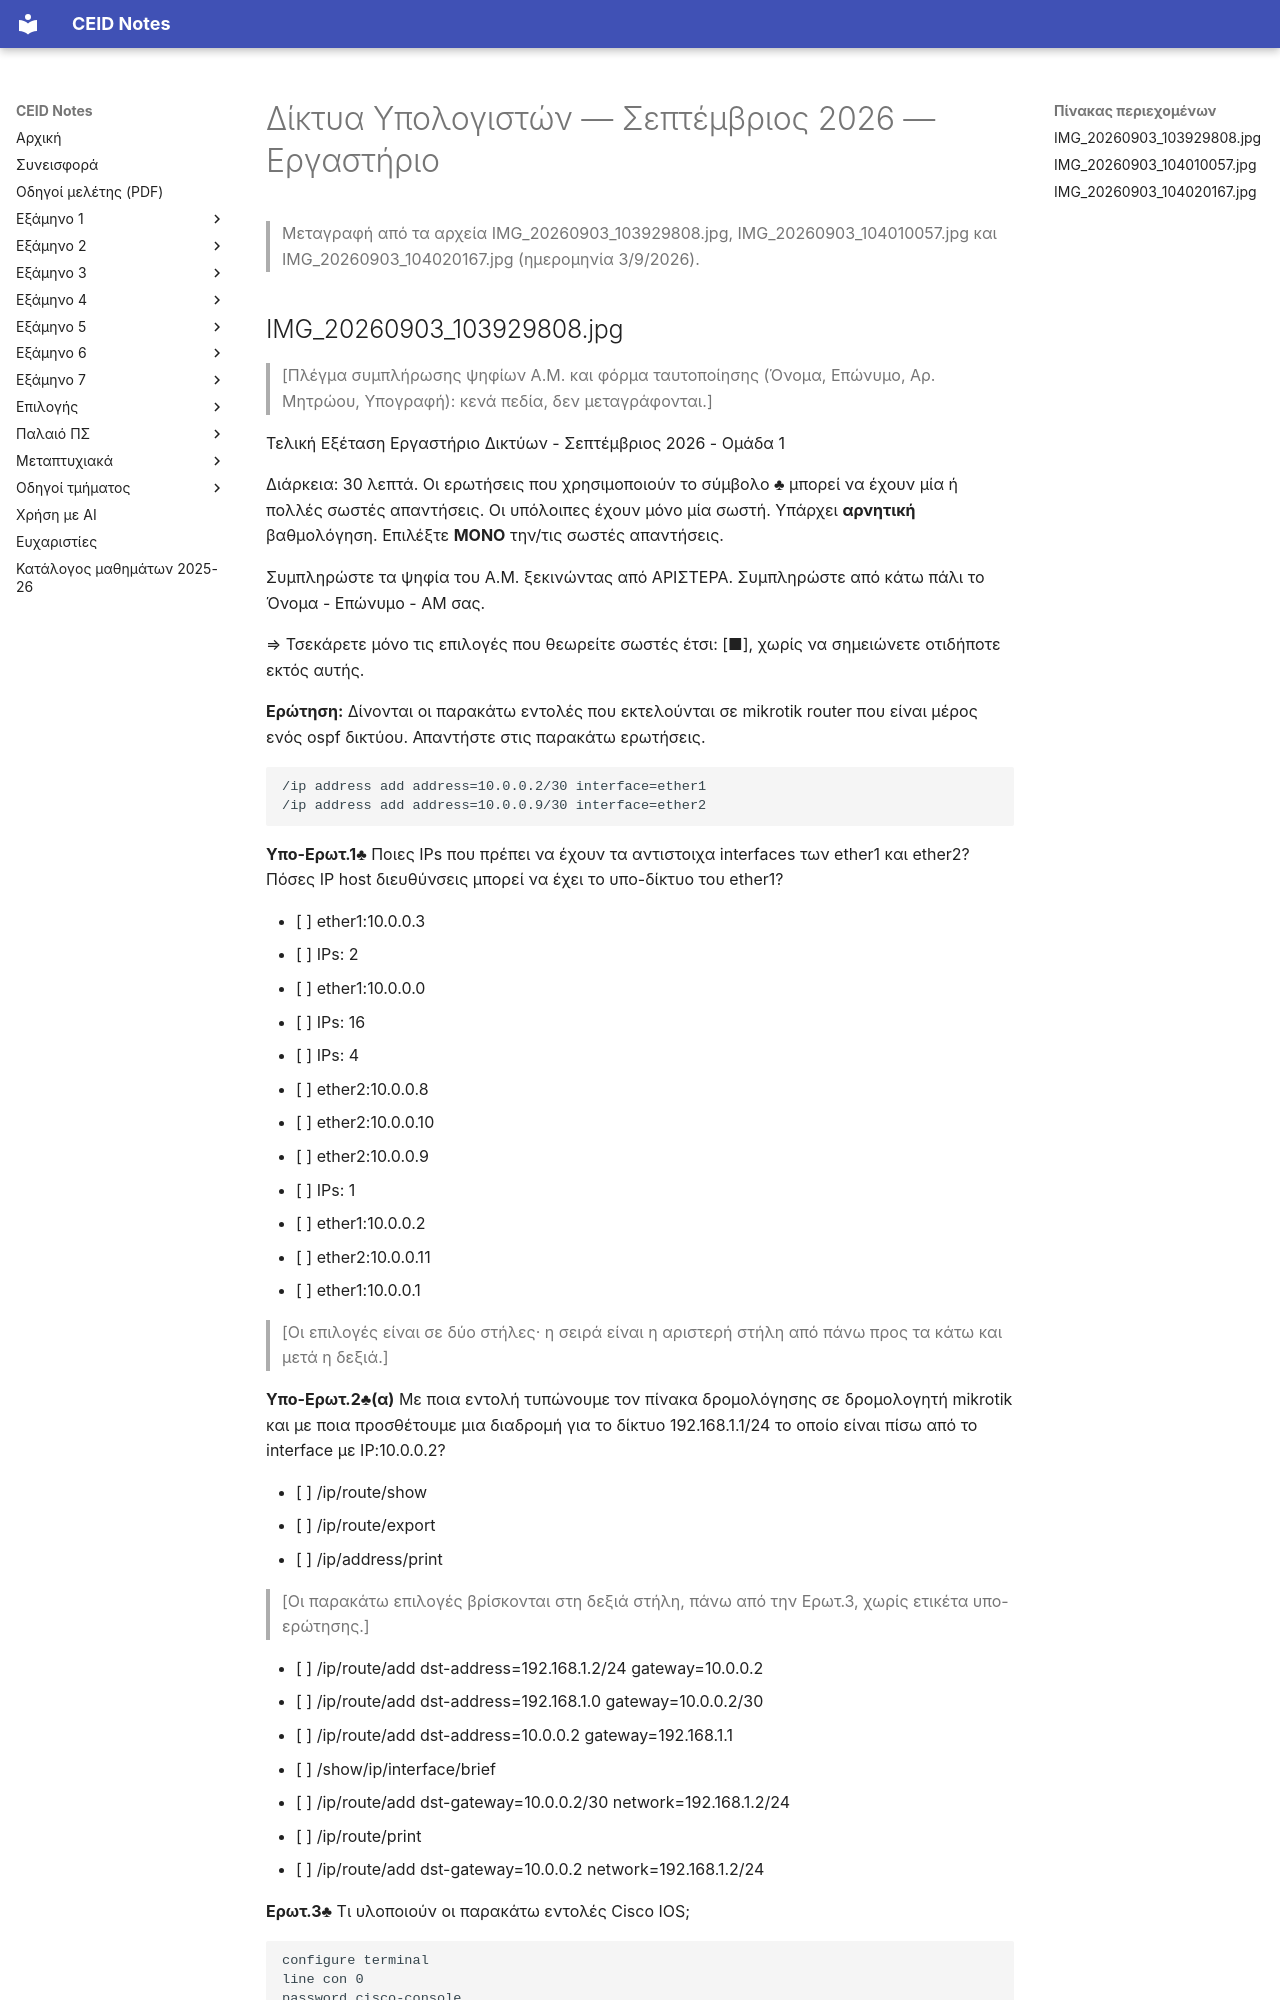

repository: kdngiorgos/ceid-notes · page: Semesters/Semester 6 (6ο Εξάμηνο)/Δίκτυα Υπολογιστών - CEID_24Y387/Previous Exams/2026-09-lab.html · generator: mkdocs

---
course: CEID_24Y387
session: 2026-09-lab
label: Σεπτέμβριος 2026 — Εργαστήριο
sources:
- IMG_20260903_103929808.jpg
- IMG_20260903_104010057.jpg
- IMG_20260903_104020167.jpg
format: lab
duration_min: 30
notes: η πρώτη σελίδα περιέχει πλέγμα και φόρμα ταυτοποίησης του φοιτητή (κενά πεδία, δεν μεταγράφονται)· η διάρκεια (30 λεπτά) είναι τυπωμένη· οι επιλογές σε δύο στήλες γράφτηκαν κατά στήλη, πρώτα η αριστερή· η 2η φωτογραφία συνεχίζει τις επιλογές της Ερωτ.3 και περιέχει τις Ερωτ.4–10· η 3η φωτογραφία συνεχίζει τον κώδικα της Ερωτ.10 και περιέχει τις Ερωτ.11–12
transcription: verbatim
solutions: ai-unverified
---
# Δίκτυα Υπολογιστών — Σεπτέμβριος 2026 — Εργαστήριο

> Μεταγραφή από τα αρχεία IMG_20260903_103929808.jpg, IMG_20260903_104010057.jpg και IMG_20260903_104020167.jpg (ημερομηνία 3/9/2026).

## IMG_20260903_103929808.jpg

> [Πλέγμα συμπλήρωσης ψηφίων Α.Μ. και φόρμα ταυτοποίησης (Όνομα, Επώνυμο, Αρ. Μητρώου, Υπογραφή): κενά πεδία, δεν μεταγράφονται.]

Τελική Εξέταση
Εργαστήριο Δικτύων - Σεπτέμβριος 2026 - Ομάδα 1

Διάρκεια: 30 λεπτά. Οι ερωτήσεις που χρησιμοποιούν το σύμβολο ♣ μπορεί να έχουν μία ή πολλές σωστές απαντήσεις. Οι υπόλοιπες έχουν μόνο μία σωστή. Υπάρχει **αρνητική** βαθμολόγηση. Επιλέξτε **ΜΟΝΟ** την/τις σωστές απαντήσεις.

Συμπληρώστε τα ψηφία του Α.Μ. ξεκινώντας από ΑΡΙΣΤΕΡΑ. Συμπληρώστε από κάτω πάλι το Όνομα - Επώνυμο - ΑΜ σας.

⇒ Τσεκάρετε μόνο τις επιλογές που θεωρείτε σωστές έτσι: [■], χωρίς να σημειώνετε οτιδήποτε εκτός αυτής.

**Ερώτηση:** Δίνονται οι παρακάτω εντολές που εκτελούνται σε mikrotik router που είναι μέρος ενός ospf δικτύου. Απαντήστε στις παρακάτω ερωτήσεις.

```
/ip address add address=10.0.0.2/30 interface=ether1
/ip address add address=10.0.0.9/30 interface=ether2
```

**Υπο-Ερωτ.1♣** Ποιες IPs που πρέπει να έχουν τα αντιστοιχα interfaces των ether1 και ether2? Πόσες IP host διευθύνσεις μπορεί να έχει το υπο-δίκτυο του ether1?

- [ ] ether1:10.0.0.3
- [ ] IPs: 2
- [ ] ether1:10.0.0.0
- [ ] IPs: 16
- [ ] IPs: 4
- [ ] ether2:10.0.0.8
- [ ] ether2:10.0.0.10
- [ ] ether2:10.0.0.9
- [ ] IPs: 1
- [ ] ether1:10.0.0.2
- [ ] ether2:10.0.0.11
- [ ] ether1:10.0.0.1

> [Οι επιλογές είναι σε δύο στήλες· η σειρά είναι η αριστερή στήλη από πάνω προς τα κάτω και μετά η δεξιά.]

**Υπο-Ερωτ.2♣(α)** Με ποια εντολή τυπώνουμε τον πίνακα δρομολόγησης σε δρομολογητή mikrotik και με ποια προσθέτουμε μια διαδρομή για το δίκτυο 192.168.1.1/24 το οποίο είναι πίσω από το interface με IP:10.0.0.2?

- [ ] /ip/route/show
- [ ] /ip/route/export
- [ ] /ip/address/print

> [Οι παρακάτω επιλογές βρίσκονται στη δεξιά στήλη, πάνω από την Ερωτ.3, χωρίς ετικέτα υπο-ερώτησης.]

- [ ] /ip/route/add dst-address=192.168.1.2/24 gateway=10.0.0.2
- [ ] /ip/route/add dst-address=192.168.1.0 gateway=10.0.0.2/30
- [ ] /ip/route/add dst-address=10.0.0.2 gateway=192.168.1.1
- [ ] /show/ip/interface/brief
- [ ] /ip/route/add dst-gateway=10.0.0.2/30 network=192.168.1.2/24
- [ ] /ip/route/print
- [ ] /ip/route/add dst-gateway=10.0.0.2 network=192.168.1.2/24

**Ερωτ.3♣** Τι υλοποιούν οι παρακάτω εντολές Cisco IOS;

```
configure terminal
line con 0
password cisco-console
login
line vty 0 15
password cisco-remote
login
```

- [ ] Ρυθμίζουν VLAN για απομακρυσμένη διαχείριση.
- [ ] Ενεργοποιούν routing μεταξύ υποδικτύων.
- [ ] Ορίζουν password για πρόσβαση από την κονσόλα (console access).
- [ ] Ορίζουν password για απομακρυσμένη πρόσβαση μέσω VTY lines (Telnet/SSH).
